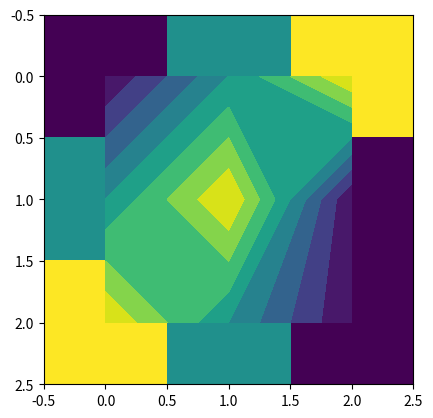

Recreate this plot in Python.
from matplotlib import pyplot as pl

matrix = [(1,2,3), (2,3,1), (3,2,1)]

pl.imshow(matrix)
pl.show()

pl.contourf(matrix)
pl.show()